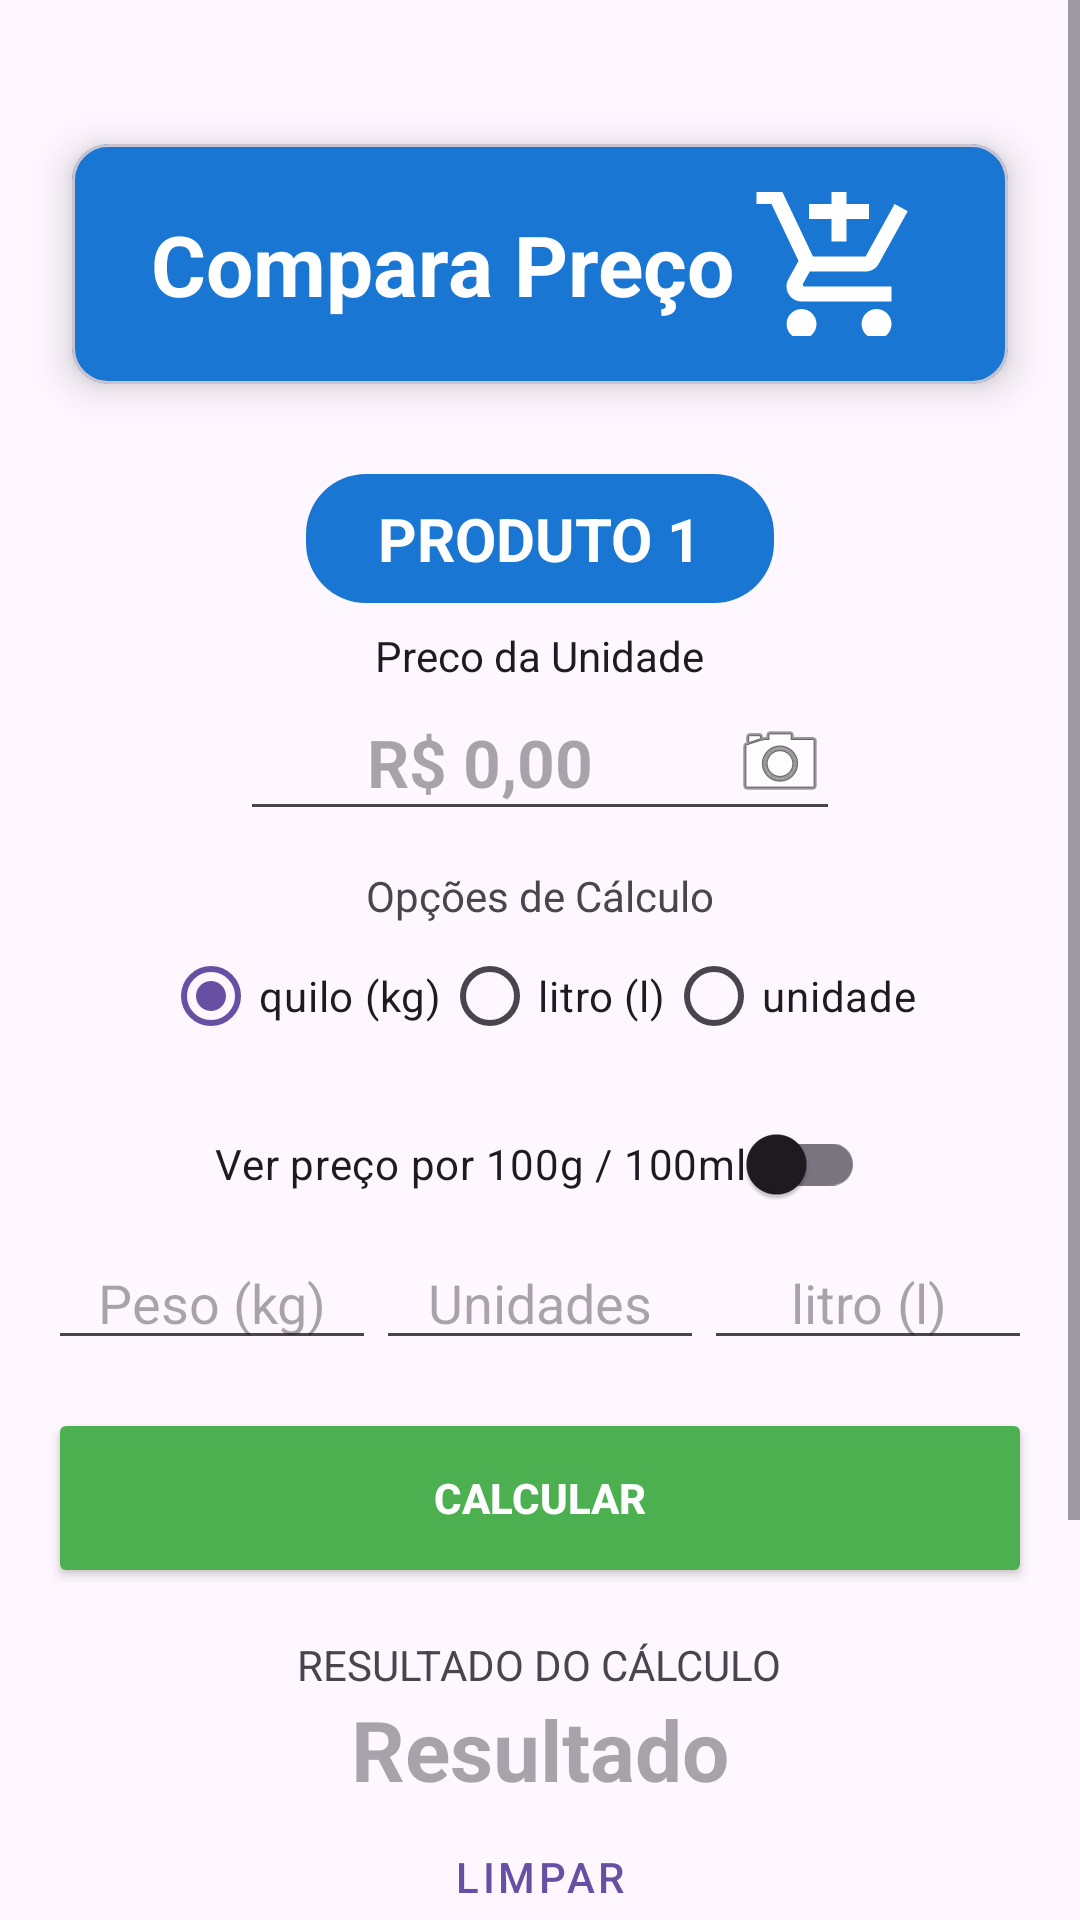

Write the Android layout XML for this screen, with the resource values it uses.
<!-- AndroidManifest.xml: application theme Theme.ComparaPreco -->
<!-- res/layout/activity_main.xml -->
<?xml version="1.0" encoding="utf-8"?>
<ScrollView xmlns:android="http://schemas.android.com/apk/res/android"
    xmlns:app="http://schemas.android.com/apk/res-auto"
    xmlns:tools="http://schemas.android.com/tools"
    android:layout_width="match_parent"
    android:layout_height="match_parent"
    android:background="?android:attr/windowBackground"
    android:fillViewport="true">

    <LinearLayout
        android:id="@+id/main"
        android:layout_width="match_parent"
        android:layout_height="wrap_content"
        android:layout_marginTop="24dp"
        android:orientation="vertical"
        android:paddingBottom="24dp"
        android:focusable="true"
        android:focusableInTouchMode="true"
        tools:context=".View.MainActivity">

        
        <com.google.android.material.card.MaterialCardView
            android:layout_width="match_parent"
            android:layout_height="wrap_content"
            android:layout_margin="24dp"
            app:cardBackgroundColor="@color/azul_principal"
            app:cardCornerRadius="12dp"
            app:cardElevation="8dp">

            <LinearLayout
                android:layout_width="match_parent"
                android:layout_height="80dp"
                android:gravity="center"
                android:orientation="horizontal"
                android:padding="16dp">

                <TextView
                    android:id="@+id/labelTitulo"
                    android:layout_width="wrap_content"
                    android:layout_height="wrap_content"
                    android:text="@string/titulo"
                    android:textColor="@color/white"
                    android:textSize="28sp"
                    android:textStyle="bold" />

                <ImageView
                    android:id="@+id/imageView"
                    android:layout_width="60dp"
                    android:layout_height="60dp"
                    android:layout_marginStart="5dp"
                    app:srcCompat="@drawable/ic_app"
                    app:tint="@color/white" />
            </LinearLayout>
        </com.google.android.material.card.MaterialCardView>

        
        <TextView
            android:id="@+id/txtIndicadorPasso"
            android:layout_width="wrap_content"
            android:layout_height="wrap_content"
            android:layout_gravity="center"
            android:layout_marginTop="6dp"
            android:background="@drawable/bg_badge_passo"
            android:paddingHorizontal="24dp"
            android:paddingVertical="8dp"
            android:text="@string/label_produto_1"
            android:textAllCaps="true"
            android:textColor="@color/white"
            android:textSize="20sp"
            android:textStyle="bold" />

        
        <TextView
            android:layout_width="wrap_content"
            android:layout_height="wrap_content"
            android:layout_gravity="center"
            android:layout_marginTop="8dp"
            android:text="@string/preco"
            android:textColor="?attr/colorOnSurface" />

        <EditText
            android:id="@+id/editTxtPreco"
            android:layout_width="200dp"
            android:layout_height="wrap_content"
            android:layout_gravity="center"
            android:drawableEnd="@android:drawable/ic_menu_camera"
            android:drawablePadding="8dp"
            android:hint="@string/Rs_0"
            android:inputType="numberDecimal"
            android:minHeight="48dp"
            android:textAlignment="center"
            android:textColor="?attr/colorOnSurface"
            android:textSize="22sp"
            android:textStyle="bold" />

        
        <TextView
            android:layout_width="wrap_content"
            android:layout_height="wrap_content"
            android:layout_gravity="center"
            android:layout_marginTop="12dp"
            android:text="@string/label_opcoes_conversao"
            android:textColor="?android:attr/textColorSecondary" />

        <RadioGroup
            android:id="@+id/radioGroupTipoConversao"
            android:layout_width="match_parent"
            android:layout_height="wrap_content"
            android:layout_marginStart="16dp"
            android:layout_marginEnd="16dp"
            android:gravity="center"
            android:orientation="horizontal">

            <RadioButton
                android:id="@+id/radioBtnPeso"
                android:layout_width="wrap_content"
                android:layout_height="wrap_content"
                android:checked="true"
                android:text="@string/label_peso" />

            <RadioButton
                android:id="@+id/radioBtnVolume"
                android:layout_width="wrap_content"
                android:layout_height="wrap_content"
                android:text="@string/label_volume" />

            <RadioButton
                android:id="@+id/radioBtnUnidades"
                android:layout_width="wrap_content"
                android:layout_height="wrap_content"
                android:text="@string/label_unidades" />
        </RadioGroup>

        <com.google.android.material.switchmaterial.SwitchMaterial
            android:id="@+id/switchMetricaReduzida"
            android:layout_width="wrap_content"
            android:layout_height="wrap_content"
            android:layout_gravity="center"
            android:layout_marginTop="8dp"
            android:text="@string/label_metrica_reduzida"
            android:visibility="visible" />

        
        <LinearLayout
            android:id="@+id/linearPesoUnidad"
            android:layout_width="match_parent"
            android:layout_height="wrap_content"
            android:layout_marginStart="16dp"
            android:layout_marginEnd="16dp"
            android:orientation="horizontal">

            <EditText
                android:id="@+id/editTxtPeso"
                android:layout_width="0dp"
                android:layout_height="wrap_content"
                android:layout_weight="1"
                android:hint="@string/hint_Peso"
                android:inputType="numberDecimal"
                android:textAlignment="center"
                android:textColor="?attr/colorOnSurface" />

            <EditText
                android:id="@+id/editTxtUnid"
                android:layout_width="0dp"
                android:layout_height="wrap_content"
                android:layout_weight="1"
                android:hint="@string/hint_Unid"
                android:inputType="number"
                android:textAlignment="center"
                android:textColor="?attr/colorOnSurface" />

            <EditText
                android:id="@+id/editTxtVolume"
                android:layout_width="0dp"
                android:layout_height="wrap_content"
                android:layout_weight="1"
                android:hint="@string/hint_Volume"
                android:inputType="numberDecimal"
                android:textAlignment="center"
                android:textColor="?attr/colorOnSurface" />
        </LinearLayout>

        <Button
            android:id="@+id/btnCalcular"
            android:layout_width="match_parent"
            android:layout_height="60dp"
            android:layout_margin="16dp"
            android:backgroundTint="@color/verde_acao"
            android:text="@string/btnCalcular"
            android:textColor="@color/white"
            android:textStyle="bold" />

        
        <TextView
            android:layout_width="wrap_content"
            android:layout_height="wrap_content"
            android:layout_gravity="center"
            android:text="@string/resultado"
            android:textColor="?android:attr/textColorSecondary" />

        <EditText
            android:id="@+id/editTxtResultado"
            android:layout_width="match_parent"
            android:layout_height="wrap_content"
            android:layout_marginStart="32dp"
            android:layout_marginEnd="32dp"
            android:background="@android:color/transparent"
            android:focusable="false"
            android:hint="@string/hint_Resultado"
            android:inputType="none"
            android:textAlignment="center"
            android:textColor="@color/verde_acao"
            android:textSize="28sp"
            android:textStyle="bold" />

        <Button
            android:id="@+id/btnLimpar"
            style="@style/Widget.MaterialComponents.Button.OutlinedButton"
            android:layout_width="match_parent"
            android:layout_height="wrap_content"
            android:layout_marginStart="16dp"
            android:layout_marginEnd="16dp"
            android:text="@string/btnLimpar" />

        
        <TextView
            android:layout_width="wrap_content"
            android:layout_height="wrap_content"
            android:layout_gravity="center"
            android:layout_marginTop="24dp"
            android:text="@string/ultimos_resultados"
            android:textColor="?attr/colorOnSurface"
            android:textSize="18sp"
            android:textStyle="bold" />

        <com.google.android.material.card.MaterialCardView
            android:layout_width="match_parent"
            android:layout_height="wrap_content"
            android:layout_margin="16dp"
            app:cardCornerRadius="8dp"
            app:cardElevation="4dp"
            app:strokeWidth="1dp"
            app:strokeColor="?attr/colorOutlineVariant">

            <LinearLayout
                android:id="@+id/layoutHistoricoResultados"
                android:layout_width="match_parent"
                android:layout_height="wrap_content"
                android:orientation="vertical"
                android:padding="8dp">
                
            </LinearLayout>
        </com.google.android.material.card.MaterialCardView>

        
        <com.google.android.material.button.MaterialButton
            android:id="@+id/btnCompartilhar"
            style="@style/Widget.MaterialComponents.Button.TextButton.Icon"
            android:layout_width="wrap_content"
            android:layout_height="wrap_content"
            android:layout_gravity="center"
            android:layout_marginBottom="16dp"
            android:text="@string/compartilhar_dica"
            android:textColor="@color/azul_principal"
            app:icon="@android:drawable/ic_menu_share"
            app:iconTint="@color/azul_principal"
            android:visibility="gone" />

        <TextView
            android:id="@+id/txtRodape"
            android:layout_width="wrap_content"
            android:layout_height="wrap_content"
            android:layout_gravity="center_horizontal"
            android:layout_marginTop="8dp"
            android:paddingBottom="16dp"
            android:text="@string/rodapeTexto"
            android:textColor="?android:attr/textColorTertiary"
            android:textSize="11sp" />
    </LinearLayout>
</ScrollView>
<!-- resources referenced by this layout -->
<resources>
  <color name="azul_principal">#1976D2</color>
  <color name="verde_acao">#4CAF50</color>
  <color name="white">#FFFFFFFF</color>
  <!-- drawable bg_badge_passo (drawable) -->
  <?xml version="1.0" encoding="utf-8"?>
  <shape xmlns:android="http://schemas.android.com/apk/res/android"
      android:shape="rectangle">
      <solid android:color="@color/azul_principal" />
      <corners android:radius="20dp" />
  </shape>
  <!-- drawable ic_app (drawable) -->
  <vector xmlns:android="http://schemas.android.com/apk/res/android" android:height="60dp" android:tint="#000000" android:viewportHeight="24" android:viewportWidth="24" android:width="60dp">
        
      <path android:fillColor="@android:color/white" android:pathData="M11,9h2L13,6h3L16,4h-3L13,1h-2v3L8,4v2h3v3zM7,18c-1.1,0 -1.99,0.9 -1.99,2S5.9,22 7,22s2,-0.9 2,-2 -0.9,-2 -2,-2zM17,18c-1.1,0 -1.99,0.9 -1.99,2s0.89,2 1.99,2 2,-0.9 2,-2 -0.9,-2 -2,-2zM7.17,14.75l0.03,-0.12 0.9,-1.63h7.45c0.75,0 1.41,-0.41 1.75,-1.03l3.86,-7.01L19.42,4h-0.01l-1.1,2 -2.76,5L8.53,11l-0.13,-0.27L6.16,6l-0.95,-2 -0.94,-2L1,2v2h2l3.6,7.59 -1.35,2.45c-0.16,0.28 -0.25,0.61 -0.25,0.96 0,1.1 0.9,2 2,2h12v-2L7.42,15c-0.13,0 -0.25,-0.11 -0.25,-0.25z"/>
      
  </vector>
  <string name="Rs_0">R$ 0,00</string>
  <string name="btnCalcular">Calcular</string>
  <string name="btnLimpar">Limpar</string>
  <string name="compartilhar_dica">Compartilhar Dica</string>
  <string name="hint_Peso">Peso (kg)</string>
  <string name="hint_Resultado">Resultado</string>
  <string name="hint_Unid">Unidades</string>
  <string name="hint_Volume">litro (l)</string>
  <string name="label_metrica_reduzida">Ver preço por 100g / 100ml</string>
  <string name="label_opcoes_conversao">Opções de Cálculo</string>
  <string name="label_peso">quilo (kg)</string>
  <string name="label_produto_1">Produto 1</string>
  <string name="label_unidades">unidade</string>
  <string name="label_volume">litro (l)</string>
  <string name="preco">Preco da Unidade</string>
  <string name="resultado">RESULTADO DO CÁLCULO</string>
  <string name="rodapeTexto">© Mb2-Dev 2026</string>
  <string name="titulo">Compara Preço</string>
  <string name="ultimos_resultados">Últimos Resultados</string>
  <style name="Theme.ComparaPreco" parent="Base.Theme.ComparaPreco" />
  <style name="Base.Theme.ComparaPreco" parent="Theme.Material3.DayNight.NoActionBar">
          
          
      </style>
</resources>
